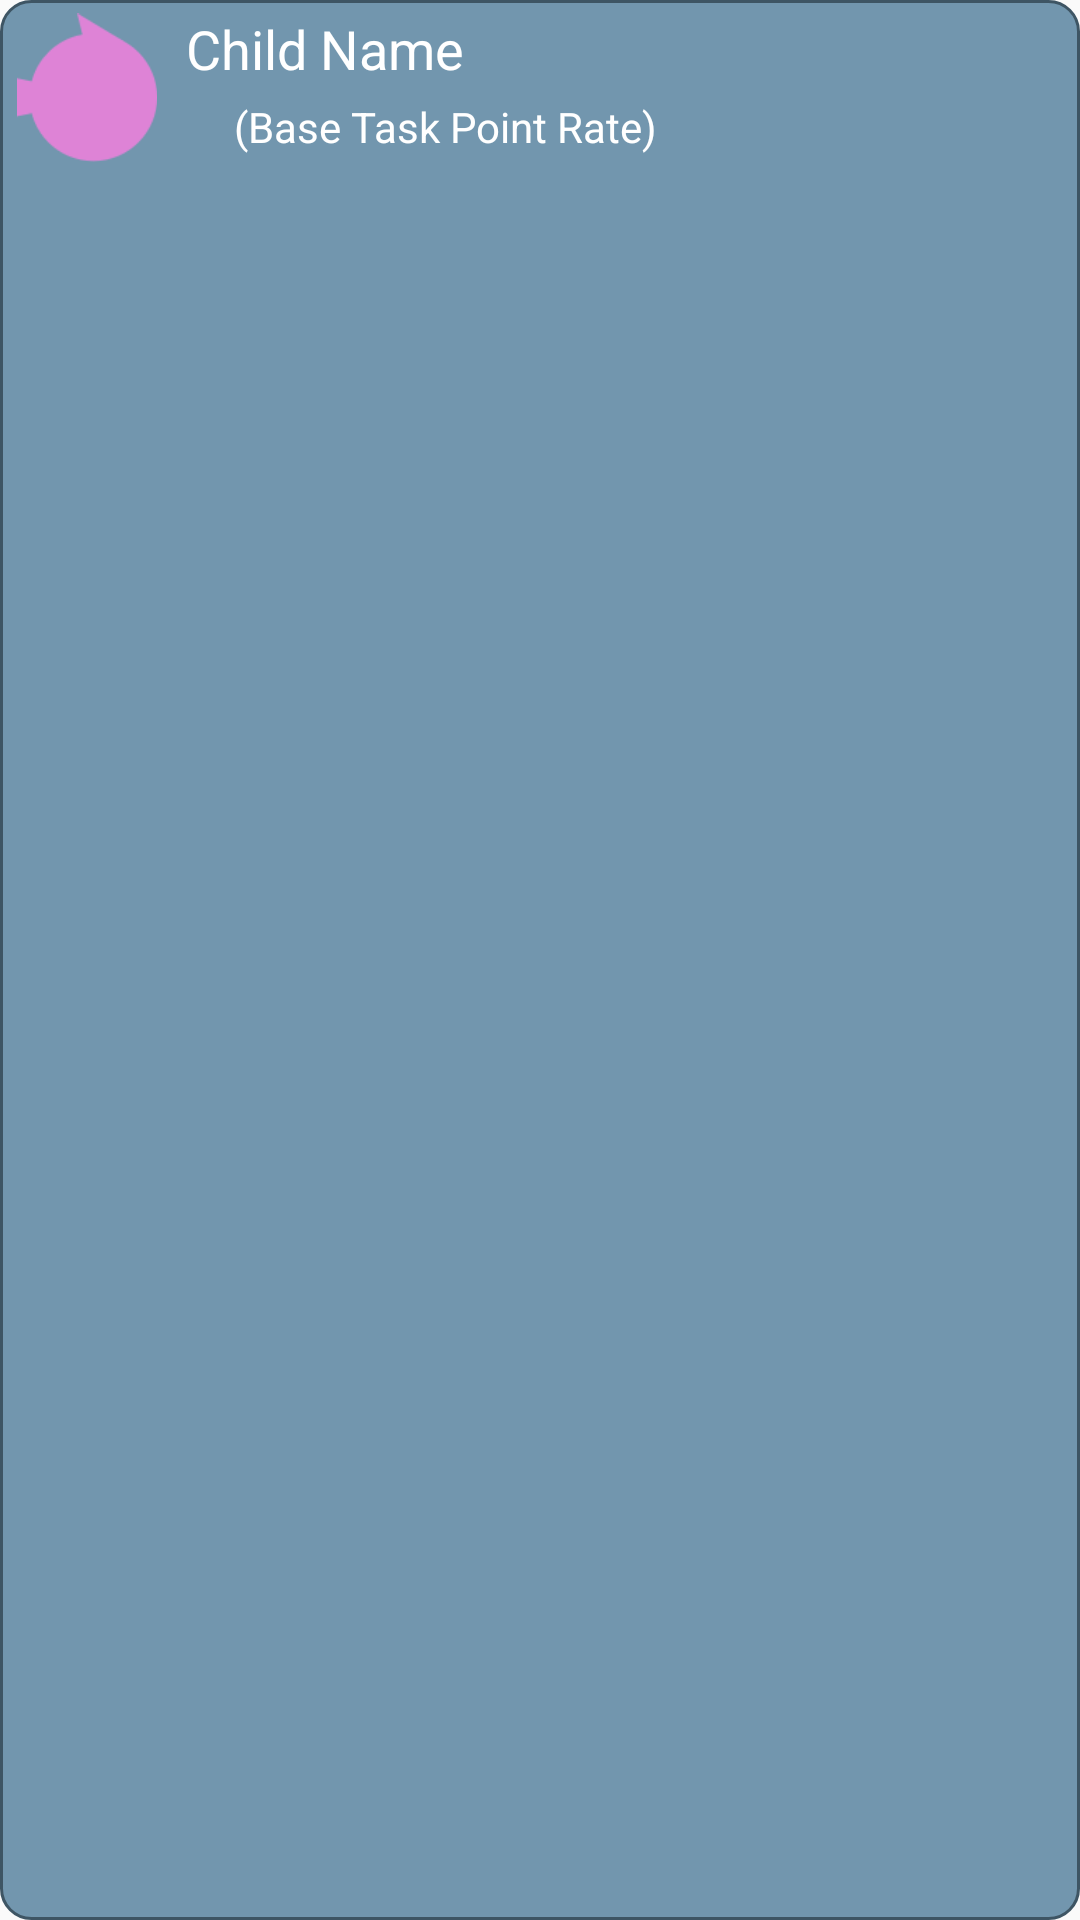

Android layout source for this screen:
<!-- AndroidManifest.xml: application theme AppTheme.NoActionBar -->
<!-- res/layout/user_list_item.xml -->
<?xml version="1.0" encoding="utf-8"?>
<androidx.constraintlayout.widget.ConstraintLayout
    xmlns:android="http://schemas.android.com/apk/res/android"
    xmlns:app="http://schemas.android.com/apk/res-auto"
    android:layout_width="match_parent"
    android:layout_height="wrap_content"
    android:layout_margin="@dimen/item_margin"
    android:padding="@dimen/item_padding"
    app:layout_constraintTop_toTopOf="parent"
    app:layout_constraintStart_toStartOf="parent"
    app:layout_constraintEnd_toEndOf="parent"
    android:background="@drawable/user_item_background"
    >

    <ImageView
        android:id="@+id/userListItemIcon"
        android:layout_width="@dimen/item_icon_size_width"
        android:layout_height="@dimen/item_icon_size_height"
        app:layout_constraintStart_toStartOf="parent"
        app:layout_constraintTop_toTopOf="parent"
        android:src="@drawable/spagrisen_pink"
        >
    </ImageView>

    <TextView
        android:id="@+id/userListUserNameTv"
        android:layout_width="0dp"
        android:layout_height="wrap_content"
        android:hint="@string/userNameHint"
        android:textColorHint="@color/white"
        android:textSize="@dimen/contextItemTitleTextSize"
        android:maxLines="1"
        android:ellipsize="end"
        android:maxLength="30"
        app:layout_constraintTop_toTopOf="parent"
        app:layout_constraintStart_toEndOf="@+id/userListItemIcon"
        android:layout_marginStart="@dimen/item_text_double_margin"
        android:textColor="@color/white"

        >
    </TextView>
    <TextView
        android:id="@+id/userListRateTv"
        android:layout_width="wrap_content"
        android:layout_height="wrap_content"
        android:textSize="@dimen/contextItemTitleTextSize"
        app:layout_constraintTop_toBottomOf="@+id/userListUserNameTv"
        app:layout_constraintStart_toEndOf="@+id/userListItemIcon"
        app:layout_constraintEnd_toStartOf="@+id/userListRateUnitTv"
        app:layout_constraintHorizontal_chainStyle="packed"
        android:layout_marginStart="@dimen/item_text_double_margin"
        android:textColor="@color/white"
        >
    </TextView>
    <TextView
        android:id="@+id/userListRateUnitTv"
        android:layout_width="wrap_content"
        android:layout_height="wrap_content"
        android:textSize="@dimen/contextItemTitleTextSizeSmall"
        app:layout_constraintTop_toBottomOf="@+id/userListUserNameTv"
        app:layout_constraintStart_toEndOf="@+id/userListRateTv"
        app:layout_constraintBottom_toBottomOf="parent"
        app:layout_constraintBaseline_toBaselineOf="@+id/userListRateTv"
        app:layout_constraintHorizontal_chainStyle="packed"
        android:layout_marginStart="@dimen/item_text_double_margin"
        android:textColor="@color/white"
        >
    </TextView>
    <TextView
        android:id="@+id/userListPointUnitCommentTv"
        android:layout_width="wrap_content"
        android:layout_height="wrap_content"
        android:textSize="@dimen/contextItemTitleTextSizeSmall"
        app:layout_constraintTop_toBottomOf="@+id/userListUserNameTv"
        app:layout_constraintStart_toEndOf="@+id/userListRateUnitTv"
        app:layout_constraintBottom_toBottomOf="parent"
        app:layout_constraintBaseline_toBaselineOf="@+id/userListRateUnitTv"
        app:layout_constraintHorizontal_chainStyle="packed"
        android:text="@string/pointUnitComment"
        android:layout_marginStart="@dimen/item_text_double_margin"
        android:textColor="@color/white"
        >
    </TextView>

</androidx.constraintlayout.widget.ConstraintLayout>
<!-- resources referenced by this layout -->
<resources>
  <color name="white">#FFFFFFFF</color>
  <dimen name="contextItemTitleTextSize">18sp</dimen>
  <dimen name="contextItemTitleTextSizeSmall">14sp</dimen>
      //Create Child Screen
  <dimen name="item_icon_size_height">50dp</dimen>
  
      //Complete task
  <dimen name="item_icon_size_width">50dp</dimen>
  <dimen name="item_margin">4dp</dimen>
  <dimen name="item_padding">4dp</dimen>
  <dimen name="item_text_double_margin">8dp</dimen>
  <!-- drawable user_item_background (drawable) -->
  <?xml version="1.0" encoding="utf-8"?>
  <selector xmlns:android="http://schemas.android.com/apk/res/android">
      <item android:state_pressed="false">
          <layer-list>
              <item>
                  <shape
                      xmlns:android="http://schemas.android.com/apk/res/android"
                      android:shape="rectangle">
                      <stroke android:color="@color/colorUserListItemOutline" android:width="1dp"/>
                      <solid android:color="@color/colorUserListItemBackground" />
                      <corners android:radius="10dp" />
                  </shape>
              </item>
          </layer-list>
      </item>
      <item android:state_pressed="true">
          <layer-list>
              <item>
                  <shape
                      xmlns:android="http://schemas.android.com/apk/res/android"
                      android:shape="rectangle">
                      <stroke android:color="@color/colorUserListItemOutline" android:width="1dp"/>
                      <solid android:color="@color/colorUserListItemBackgroundPressed" />
                      <corners android:radius="10dp" />
                  </shape>
              </item>
          </layer-list>
      </item>
      <item>
          <shape
              xmlns:android="http://schemas.android.com/apk/res/android"
              android:shape="rectangle">
              <stroke android:color="@color/colorUserListItemOutline" android:width="1dp"/>
              <solid android:color="@color/colorUserListItemBackground" />
              <corners android:radius="10dp" />
          </shape>
      </item>
  </selector>
  <string name="pointUnitComment">(Base Task Point Rate)</string>
      
      //Month Button Text
  <string name="userNameHint">Child Name</string>
  <style name="AppTheme.NoActionBar">
          <item name="windowNoTitle">true</item>
          <item name="windowActionBar">false</item>
      </style>
  <color name="colorUserListItemOutline">#3E5564</color>
  
      //SWIPE TO DELETE
  <color name="colorUserListItemBackground">#7296AE</color>
  <color name="colorUserListItemBackgroundPressed">#98BF9E</color>
</resources>
